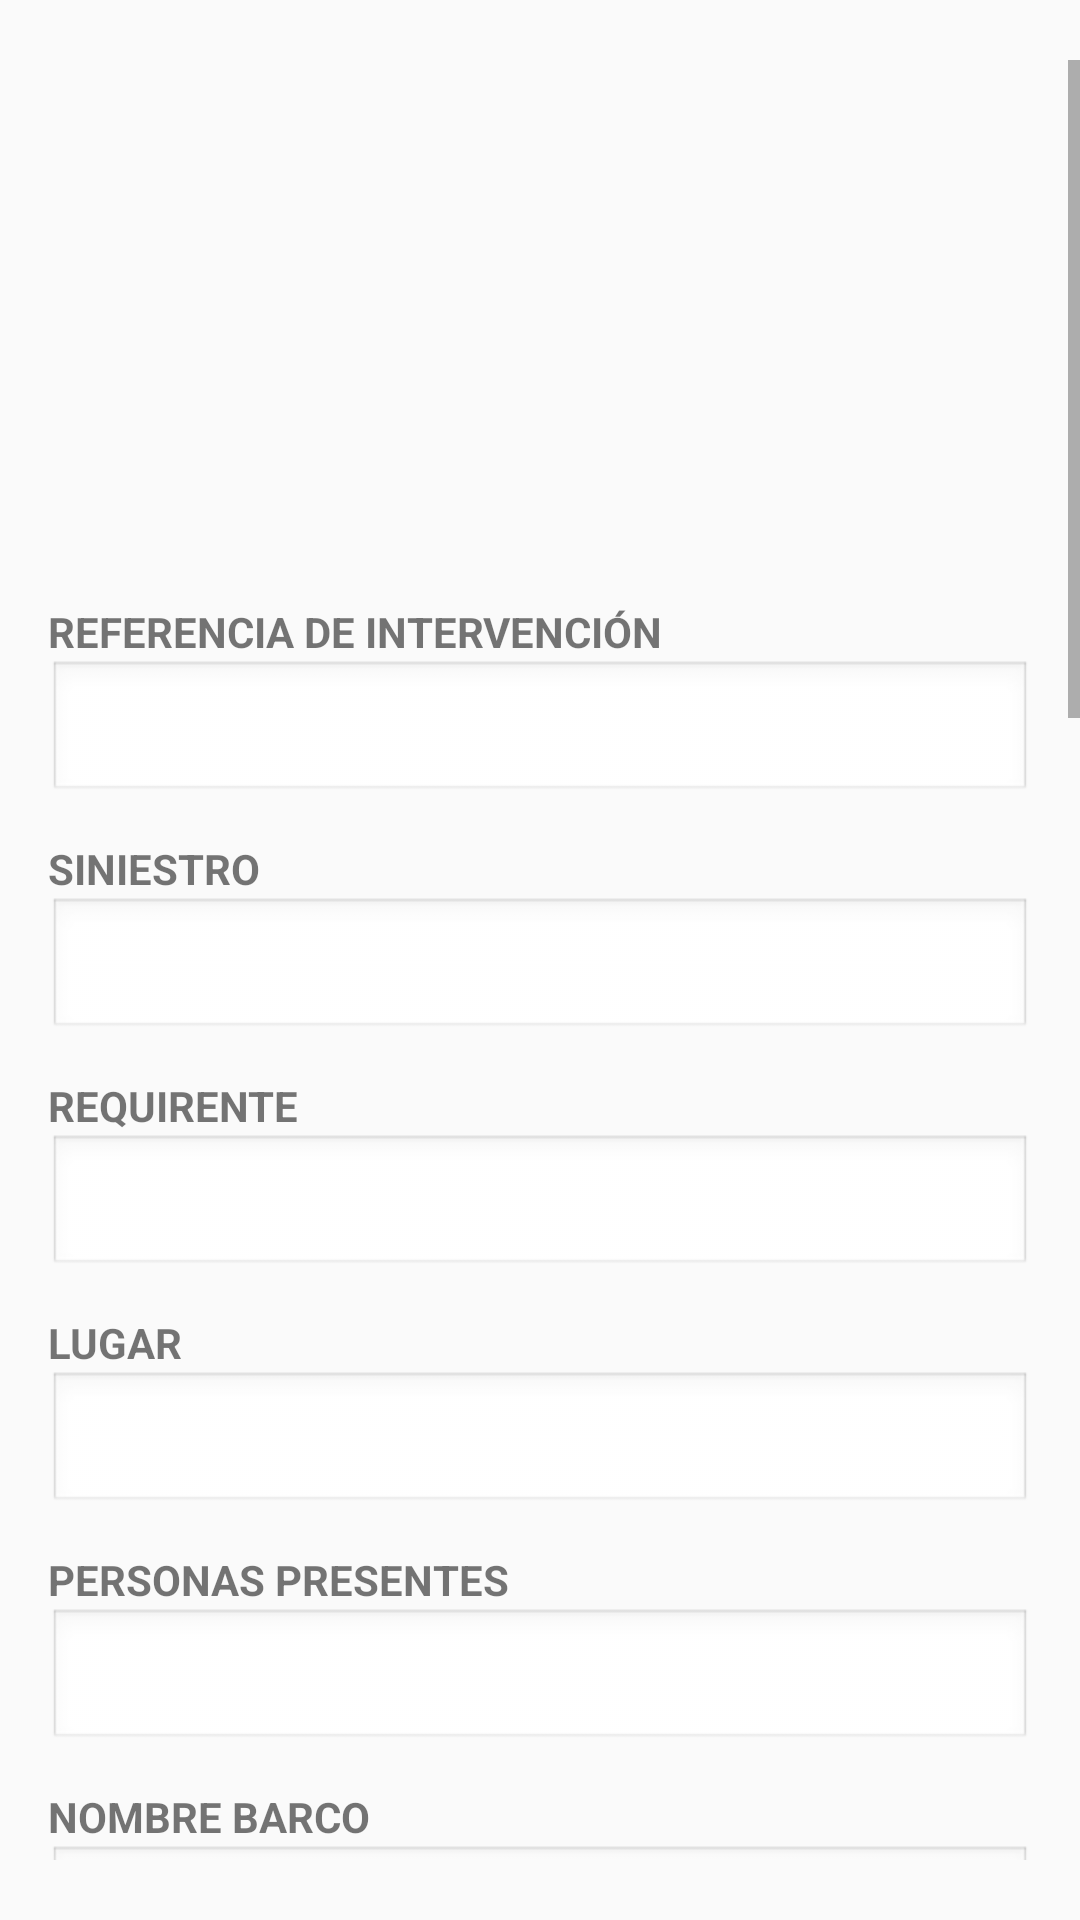

This screen was rendered from an Android layout file. Write that file and the resources it references.
<!-- AndroidManifest.xml: application theme Theme.AppCompat.Light.NoActionBar -->
<!-- res/layout/activity_generar_informe.xml -->
<?xml version="1.0" encoding="utf-8"?>
<FrameLayout xmlns:android="http://schemas.android.com/apk/res/android"
    android:layout_width="match_parent"
    android:layout_height="match_parent">

    <ScrollView
        android:layout_width="match_parent"
        android:layout_height="match_parent"
        android:layout_marginTop="20dp"
        android:layout_marginBottom="20dp"
        android:fillViewport="true">

        <LinearLayout
            android:layout_width="match_parent"
            android:layout_height="wrap_content"
            android:orientation="vertical"
            android:padding="16dp">

        
        <ImageView
            android:id="@+id/headerImage"
            android:layout_width="match_parent"
            android:layout_height="153dp"
            android:scaleType="fitStart"
            android:src="@drawable/horizontal" />


        
        <TextView
            android:layout_width="wrap_content"
            android:layout_height="wrap_content"
            android:layout_marginTop="12dp"
            android:text="@string/field_reference_intervention"
            android:textStyle="bold" />

        <EditText
            android:id="@+id/inputReferencia"
            android:layout_width="match_parent"
            android:layout_height="wrap_content"
            android:background="@android:drawable/edit_text"
            android:inputType="textCapSentences"
            android:padding="8dp" />

        
        <TextView
            android:layout_width="wrap_content"
            android:layout_height="wrap_content"
            android:layout_marginTop="12dp"
            android:text="@string/field_incident"
            android:textStyle="bold" />

        <EditText
            android:id="@+id/inputSiniestro"
            android:layout_width="match_parent"
            android:layout_height="wrap_content"
            android:background="@android:drawable/edit_text"
            android:inputType="textCapSentences"
            android:padding="8dp" />

        
        <TextView
            android:layout_width="wrap_content"
            android:layout_height="wrap_content"
            android:layout_marginTop="12dp"
            android:text="@string/field_requester"
            android:textStyle="bold" />

        <EditText
            android:id="@+id/inputRequirente"
            android:layout_width="match_parent"
            android:layout_height="wrap_content"
            android:background="@android:drawable/edit_text"
            android:inputType="textCapSentences"
            android:padding="8dp" />

        <TextView
            android:layout_width="wrap_content"
            android:layout_height="wrap_content"
            android:layout_marginTop="12dp"
            android:text="@string/field_place"
            android:textStyle="bold" />

        <EditText
            android:id="@+id/inputLugar"
            android:layout_width="match_parent"
            android:layout_height="wrap_content"
            android:background="@android:drawable/edit_text"
            android:inputType="textCapSentences"
            android:padding="8dp" />

        
        <TextView
            android:layout_width="wrap_content"
            android:layout_height="wrap_content"
            android:layout_marginTop="12dp"
            android:text="@string/field_people_present"
            android:textStyle="bold" />

        <EditText
            android:id="@+id/inputTecnico"
            android:layout_width="match_parent"
            android:layout_height="wrap_content"
            android:background="@android:drawable/edit_text"
            android:inputType="textCapSentences"
            android:padding="8dp" />

        
        <TextView
            android:layout_width="wrap_content"
            android:layout_height="wrap_content"
            android:layout_marginTop="12dp"
            android:text="@string/field_boat_name"
            android:textStyle="bold" />

        <EditText
            android:id="@+id/inputNombreBarco"
            android:layout_width="match_parent"
            android:layout_height="wrap_content"
            android:background="@android:drawable/edit_text"
            android:inputType="textCapSentences"
            android:padding="8dp" />

        <TextView
            android:layout_width="wrap_content"
            android:layout_height="wrap_content"
            android:layout_marginTop="12dp"
            android:text="@string/field_registration"
            android:textStyle="bold" />

        <EditText
            android:id="@+id/inputMatricula"
            android:layout_width="match_parent"
            android:layout_height="wrap_content"
            android:background="@android:drawable/edit_text"
            android:inputType="textCapSentences"
            android:padding="8dp" />


        

        
        <TextView
            android:layout_width="wrap_content"
            android:layout_height="wrap_content"
            android:layout_marginTop="12dp"
            android:text="@string/field_damage"
            android:textStyle="bold" />

        <EditText
            android:id="@+id/inputDaños"
            android:layout_width="match_parent"
            android:layout_height="wrap_content"
            android:background="@android:drawable/edit_text"
            android:gravity="top"
            android:inputType="textMultiLine|textCapSentences"
            android:minHeight="100dp"
            android:padding="8dp" />

        
        <TextView
            android:layout_width="wrap_content"
            android:layout_height="wrap_content"
            android:layout_marginTop="12dp"
            android:text="@string/field_causes"
            android:textStyle="bold" />

        <EditText
            android:id="@+id/inputCausas"
            android:layout_width="match_parent"
            android:layout_height="wrap_content"
            android:background="@android:drawable/edit_text"
            android:gravity="top"
            android:inputType="textMultiLine|textCapSentences"
            android:minHeight="100dp"
            android:padding="8dp" />

        
        <TextView
            android:layout_width="wrap_content"
            android:layout_height="wrap_content"
            android:layout_marginTop="12dp"
            android:text="@string/field_reserve"
            android:textStyle="bold" />

        <EditText
            android:id="@+id/inputReserva"
            android:layout_width="match_parent"
            android:layout_height="wrap_content"
            android:background="@android:drawable/edit_text"
            android:gravity="top"
            android:inputType="textMultiLine|textCapSentences"
            android:minHeight="100dp"
            android:padding="8dp" />

        
        <TextView
            android:layout_width="wrap_content"
            android:layout_height="wrap_content"
            android:layout_marginTop="12dp"
            android:text="@string/field_observations"
            android:textStyle="bold" />

        <EditText
            android:id="@+id/inputObservaciones"
            android:layout_width="match_parent"
            android:layout_height="wrap_content"
            android:background="@android:drawable/edit_text"
            android:gravity="top"
            android:inputType="textMultiLine|textCapSentences"
            android:minHeight="100dp"
            android:padding="8dp" />

        
        <TextView
            android:layout_width="wrap_content"
            android:layout_height="wrap_content"
            android:layout_marginTop="12dp"
            android:text="@string/field_pending_docs"
            android:textStyle="bold" />

        <EditText
            android:id="@+id/inputDocP"
            android:layout_width="match_parent"
            android:layout_height="wrap_content"
            android:background="@android:drawable/edit_text"
            android:gravity="top"
            android:inputType="textMultiLine|textCapSentences"
            android:minHeight="100dp"
            android:padding="8dp" />

        
        <TextView
            android:id="@+id/textAdjuntos"
            android:layout_width="match_parent"
            android:layout_height="wrap_content"
            android:layout_marginTop="12dp"
            android:text="@string/attached_images"
            android:textStyle="bold"
            android:visibility="gone" />

        <LinearLayout
            android:id="@+id/layoutImagenesAdjuntas"
            android:layout_width="match_parent"
            android:layout_height="wrap_content"
            android:layout_marginTop="4dp"
            android:orientation="vertical" />


        
        <Button
            android:id="@+id/btnAdjuntarFotos"
            android:layout_width="match_parent"
            android:layout_height="wrap_content"
            android:layout_marginTop="20dp"
            android:backgroundTint="#007bbb"
            android:text="@string/attach_photos"
            android:textColor="@android:color/white" />

        
        <View
            android:layout_width="match_parent"
            android:layout_height="1dp"
            android:layout_marginTop="20dp"
            android:layout_marginBottom="20dp"
            android:background="@android:color/darker_gray" />

        
        <Button
            android:id="@+id/btnGenerarInforme"
            android:layout_width="match_parent"
            android:layout_height="63dp"
            android:layout_marginTop="12dp"
            android:background="@drawable/boton_redondeado"
            android:text="@string/generate_report"
            android:textColor="@android:color/white" />

        
        <Button
            android:id="@+id/btnBack"
            android:layout_width="match_parent"
            android:layout_height="wrap_content"
            android:layout_marginTop="12dp"
            android:backgroundTint="#8B1A1A"
            android:background="@drawable/boton_redondeado_rojo"
            android:text="@string/back_to_menu"
            android:textColor="@android:color/white" />


        </LinearLayout>
    </ScrollView>

    <View
        android:id="@+id/overlayBloqueo"
        android:layout_width="match_parent"
        android:layout_height="match_parent"
        android:background="#B3000000"
        android:clickable="true"
        android:focusable="true"
        android:visibility="gone" />
</FrameLayout>
<!-- resources referenced by this layout -->
<resources>
  <string name="attach_photos">ADJUNTAR FOTOS</string>
  <string name="attached_images">Imágenes adjuntadas:</string>
  <string name="back_to_menu">VOLVER AL MENÚ</string>
  <string name="field_boat_name">NOMBRE BARCO</string>
  <string name="field_causes">CAUSAS</string>
  <string name="field_damage">DAÑOS</string>
  <string name="field_incident">SINIESTRO</string>
  <string name="field_observations">OBSERVACIONES</string>
  <string name="field_pending_docs">DOCUMENTACIÓN PENDIENTE</string>
  <string name="field_people_present">PERSONAS PRESENTES</string>
  <string name="field_place">LUGAR</string>
  <string name="field_reference_intervention">REFERENCIA DE INTERVENCIÓN</string>
  <string name="field_registration">MATRÍCULA</string>
  <string name="field_requester">REQUIRENTE</string>
  <string name="field_reserve">RESERVA</string>
  <string name="generate_report">GENERAR INFORME</string>
</resources>
